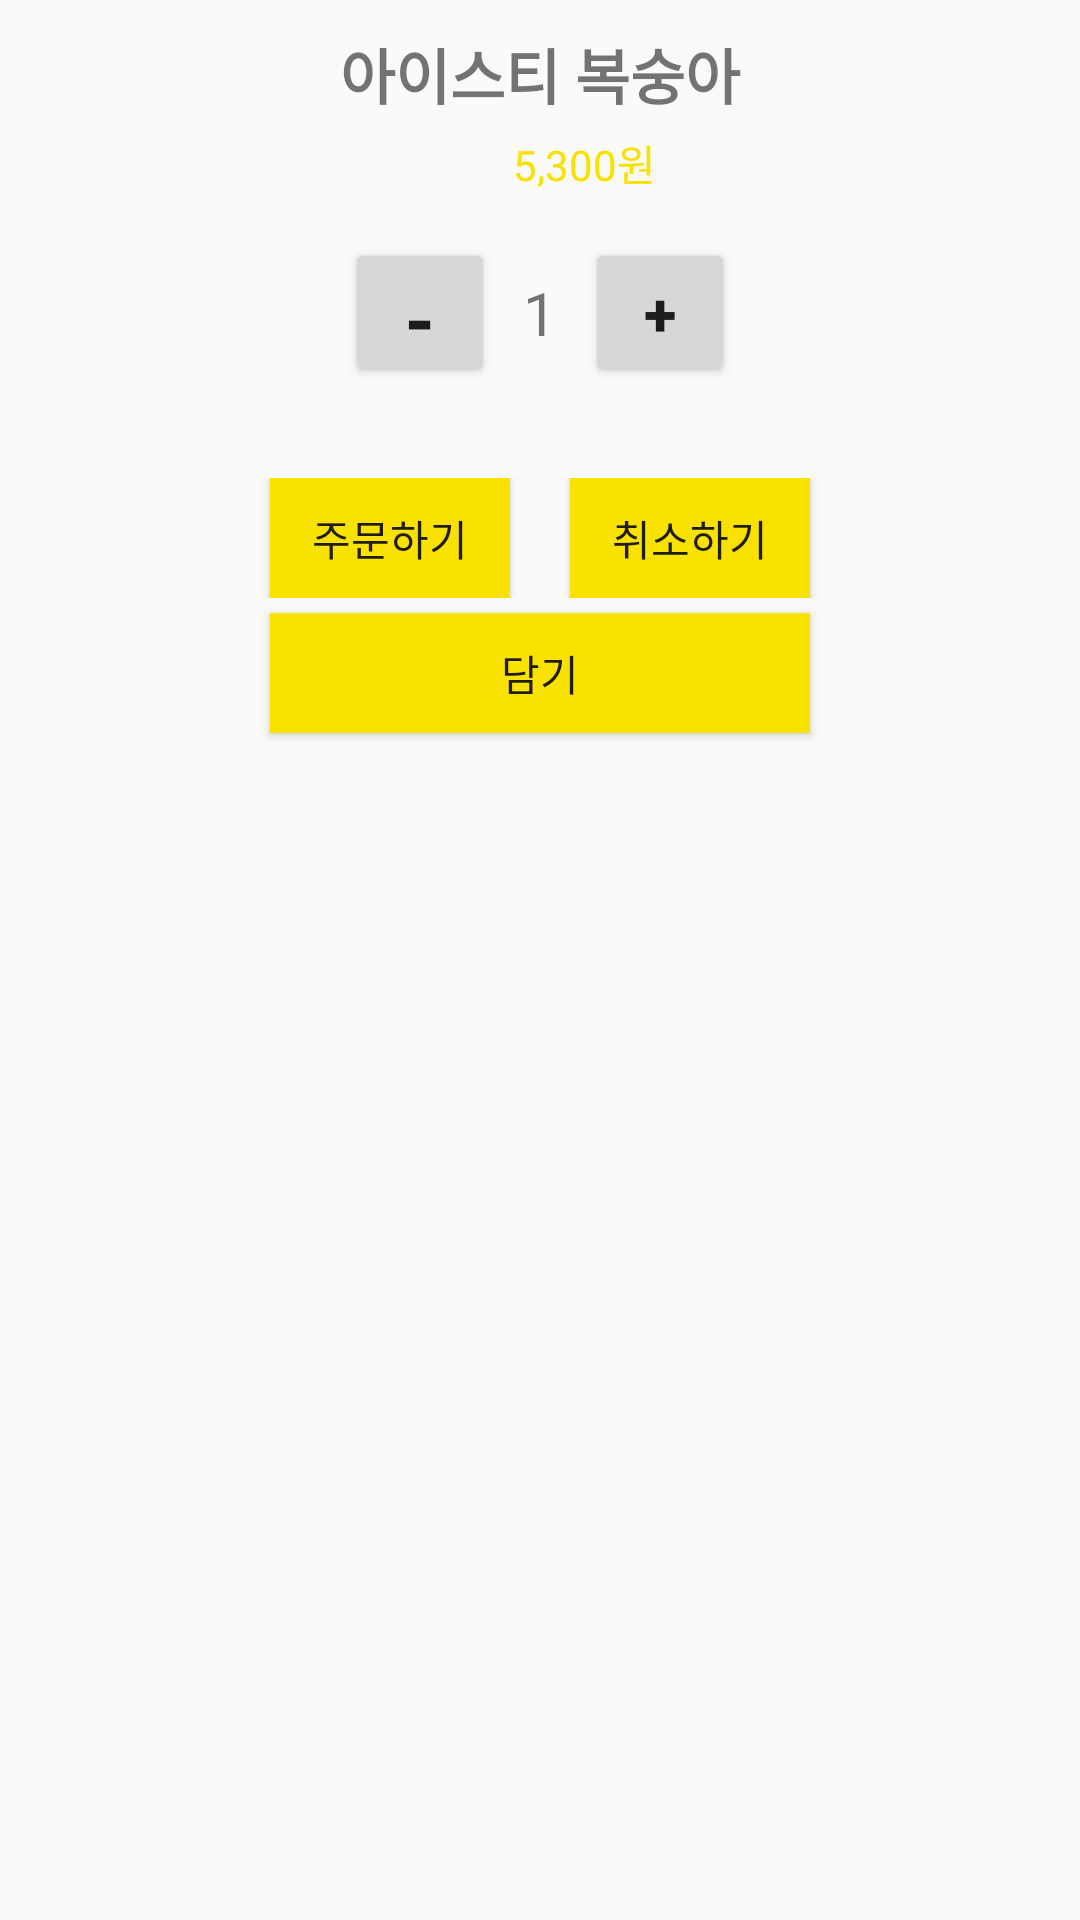

This screen was rendered from an Android layout file. Write that file and the resources it references.
<!-- AndroidManifest.xml: application theme AppTheme.NoActionBar -->
<!-- res/layout/dialog_order.xml -->
<?xml version="1.0" encoding="utf-8"?>
<LinearLayout
    xmlns:android="http://schemas.android.com/apk/res/android"
    android:layout_width="250dp"
    android:layout_height="250dp"
    android:orientation="vertical"
    android:baselineAligned="true">

    <TextView
        android:id="@+id/dialog_txt_name"
        android:layout_width="match_parent"
        android:layout_height="wrap_content"
        android:layout_marginTop="10dp"
        android:gravity="center"
        android:text="아이스티 복숭아"
        android:textSize="20sp"
        android:textStyle="bold"/>
    <LinearLayout
        android:layout_width="match_parent"
        android:layout_height="30dp"
        android:gravity="center"
        android:baselineAligned="true"
        >
        <ImageView
            android:layout_width="30dp"
            android:layout_height="match_parent"
            android:src="@drawable/ic_cash"
            android:scaleType="fitXY"/>
        <TextView
            android:id="@+id/dialog_txt_price"
            android:layout_width="wrap_content"
            android:layout_height="match_parent"
            android:gravity="center"
            android:text="5,300원"
            android:textColor="@color/colorYellow"/>

    </LinearLayout>

    <LinearLayout
        android:layout_marginTop="10dp"
        android:layout_width="match_parent"
        android:layout_height="50dp"
        android:gravity="center">

        <Button
            android:id="@+id/dialog_btn_minus"
            android:layout_width="50dp"
            android:layout_height="match_parent"
            android:text="-"

            android:textStyle="bold"
            android:textSize="25sp"/>

        <TextView
            android:id="@+id/dialog_txt_num"
            android:layout_width="30dp"
            android:layout_height="match_parent"
            android:textSize="20sp"
            android:text="1"
            android:gravity="center"/>

        <Button
            android:id="@+id/dialog_btn_plus"
            android:layout_width="50dp"
            android:layout_height="match_parent"
            android:text="+"
            android:textStyle="bold"
            android:textSize="20sp"/>
    </LinearLayout>


    <LinearLayout
        android:layout_marginTop="30dp"
        android:layout_width="match_parent"
        android:layout_height="40dp"
        android:gravity="center"
        >
        <Button
            android:id="@+id/dialog_btn_order"
            android:layout_width="80dp"
            android:layout_height="match_parent"
            android:layout_marginRight="20dp"
            android:background="@color/colorYellow"
            android:text="주문하기"/>

        <Button
            android:id="@+id/dialog_btn_cancel"
            android:layout_width="80dp"
            android:layout_height="match_parent"
            android:background="@color/colorYellow"
            android:text="취소하기"/>

    </LinearLayout>

    <Button
        android:id="@+id/dialog_btn_add"
        android:layout_marginTop="5dp"
        android:layout_width="180dp"
        android:layout_height="40dp"
        android:background="@color/colorYellow"
        android:layout_gravity="center|bottom"
        android:text="담기"
        />


</LinearLayout>
<!-- resources referenced by this layout -->
<resources>
  <color name="colorYellow">#FAE200</color>
  <style name="AppTheme.NoActionBar">
          <item name="windowActionBar">false</item>
          <item name="windowNoTitle">true</item>
      </style>
</resources>
